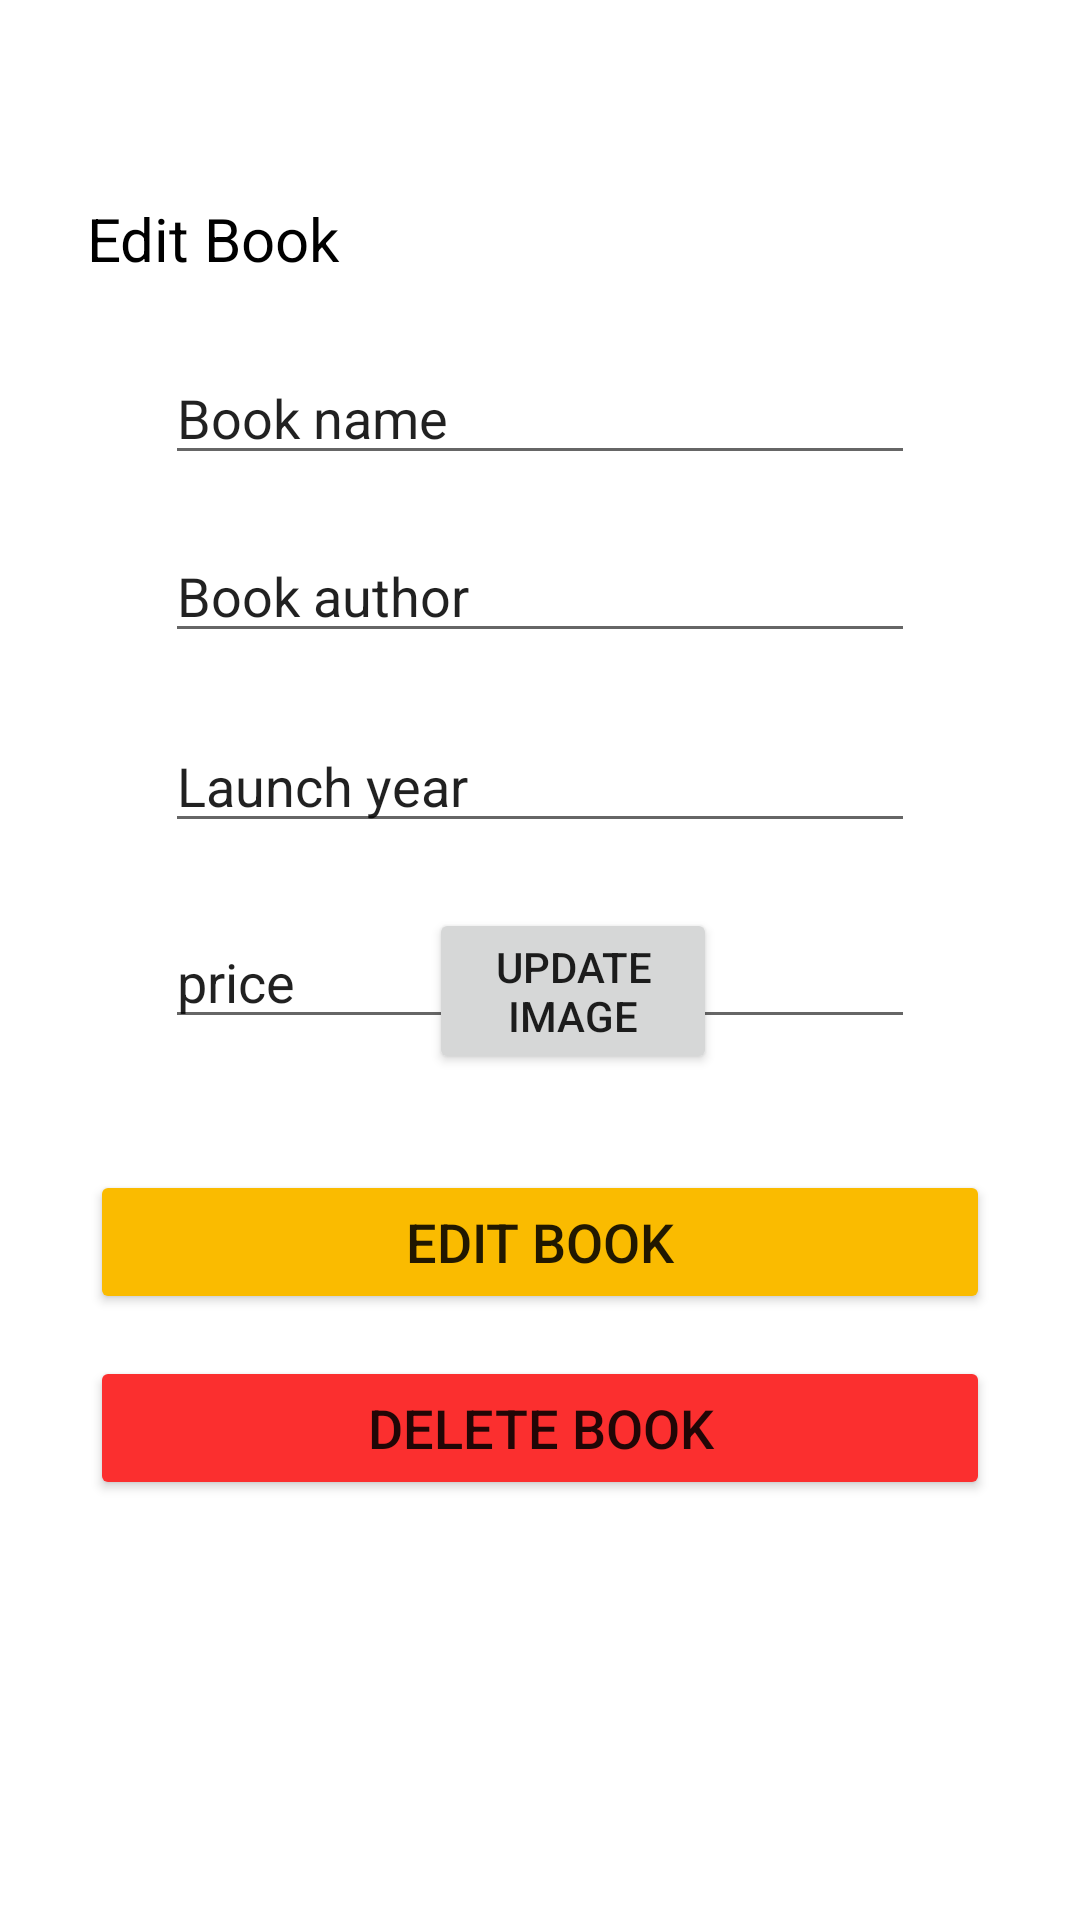

Reconstruct the res/layout file that produces this screen, plus the resources it refers to.
<!-- AndroidManifest.xml: application theme Theme.Colude -->
<!-- res/layout/activity_update.xml -->
<?xml version="1.0" encoding="utf-8"?>
<androidx.constraintlayout.widget.ConstraintLayout xmlns:android="http://schemas.android.com/apk/res/android"
    xmlns:app="http://schemas.android.com/apk/res-auto"
    xmlns:tools="http://schemas.android.com/tools"
    android:layout_width="match_parent"
    android:layout_height="match_parent"
    tools:context=".update">

    <TextView
        android:id="@+id/textView"
        android:layout_width="wrap_content"
        android:layout_height="wrap_content"
        android:layout_marginStart="29dp"

        android:layout_marginTop="66dp"
        android:text="Edit Book"
        android:textColor="#000000"
        android:textSize="20dp"
        app:layout_constraintStart_toStartOf="parent"
        app:layout_constraintTop_toTopOf="parent" />

    <EditText
        android:id="@+id/name"
        android:layout_width="0dp"
        android:layout_height="wrap_content"
        android:layout_marginStart="55dp"
        android:layout_marginTop="24dp"
        android:layout_marginEnd="55dp"
        android:ems="10"
        android:inputType="textPersonName"
        android:text="Book name"
        android:textColorHint="#4A4949"
        app:layout_constraintEnd_toEndOf="parent"
        app:layout_constraintHorizontal_bias="0.0"
        app:layout_constraintStart_toStartOf="parent"
        app:layout_constraintTop_toBottomOf="@+id/textView" />

    <EditText
        android:id="@+id/athor"
        android:layout_width="0dp"
        android:layout_height="wrap_content"
        android:layout_marginStart="55dp"
        android:layout_marginTop="18dp"
        android:layout_marginEnd="55dp"
        android:ems="10"
        android:inputType="textPersonName"
        android:text="Book author"
        android:textColorHint="#4A4949"
        app:layout_constraintEnd_toEndOf="parent"
        app:layout_constraintStart_toStartOf="parent"
        app:layout_constraintTop_toBottomOf="@+id/name" />

    <EditText
        android:id="@+id/year"
        android:layout_width="0dp"
        android:layout_height="wrap_content"
        android:layout_marginStart="55dp"
        android:layout_marginTop="22dp"
        android:layout_marginEnd="55dp"
        android:ems="10"
        android:inputType="date"
        android:text="Launch year"
        app:layout_constraintEnd_toEndOf="parent"
        app:layout_constraintStart_toStartOf="parent"
        app:layout_constraintTop_toBottomOf="@+id/athor" />

    <EditText
        android:id="@+id/price"
        android:layout_width="0dp"
        android:layout_height="wrap_content"
        android:layout_marginStart="55dp"
        android:layout_marginTop="24dp"
        android:layout_marginEnd="55dp"
        android:ems="10"
        android:inputType="number"
        android:text="price"
        app:layout_constraintEnd_toEndOf="parent"
        app:layout_constraintHorizontal_bias="1.0"
        app:layout_constraintStart_toStartOf="parent"
        app:layout_constraintTop_toBottomOf="@+id/year" />

    <Button
        android:id="@+id/button"
        android:layout_width="0dp"
        android:layout_height="wrap_content"
        android:layout_marginStart="30dp"
        android:layout_marginEnd="30dp"
        android:layout_marginBottom="202dp"
        android:backgroundTint="#FABB00"
        android:text="EDIT BOOK"
        android:textSize="18dp"
        app:layout_constraintBottom_toBottomOf="parent"
        app:layout_constraintEnd_toEndOf="parent"
        app:layout_constraintStart_toStartOf="parent" />

    <Button
        android:id="@+id/button1"
        android:layout_width="0dp"
        android:layout_height="wrap_content"
        android:layout_marginStart="30dp"
        android:layout_marginEnd="30dp"
        android:layout_marginBottom="140dp"
        android:backgroundTint="#FB2F2F"
        android:text="DELETE BOOK"
        android:textSize="18dp"
        app:layout_constraintBottom_toBottomOf="parent"
        app:layout_constraintEnd_toEndOf="parent"
        app:layout_constraintHorizontal_bias="1.0"
        app:layout_constraintStart_toStartOf="parent" />

    <Button
        android:id="@+id/updateimage"
        android:layout_width="0dp"
        android:layout_height="wrap_content"
        android:layout_marginStart="88dp"
        android:layout_marginEnd="91dp"
        android:layout_marginBottom="32dp"
        android:text="update image"
        app:layout_constraintBottom_toTopOf="@+id/button"
        app:layout_constraintEnd_toEndOf="@+id/button"
        app:layout_constraintStart_toStartOf="@+id/price" />
</androidx.constraintlayout.widget.ConstraintLayout>
<!-- resources referenced by this layout -->
<resources>
  <style name="Theme.Colude" parent="Theme.MaterialComponents.DayNight.DarkActionBar">
          
          <item name="colorPrimary">@color/purple_500</item>
          <item name="colorPrimaryVariant">@color/purple_700</item>
          <item name="colorOnPrimary">@color/white</item>
          
          <item name="colorSecondary">@color/teal_200</item>
          <item name="colorSecondaryVariant">@color/teal_700</item>
          <item name="colorOnSecondary">@color/black</item>
          
          <item name="android:statusBarColor" tools:targetApi="l">?attr/colorPrimaryVariant</item>
          
      </style>
  <!-- not gathered from this repository: default colours our renderer supplied (Android Studio template values) -->
  <color name="purple_500">#FF6200EE</color>
  <color name="purple_700">#FF3700B3</color>
  <color name="teal_200">#FF03DAC5</color>
  <color name="teal_700">#FF018786</color>
  <color name="black">#FF000000</color>
  <color name="white">#FFFFFFFF</color>
</resources>
